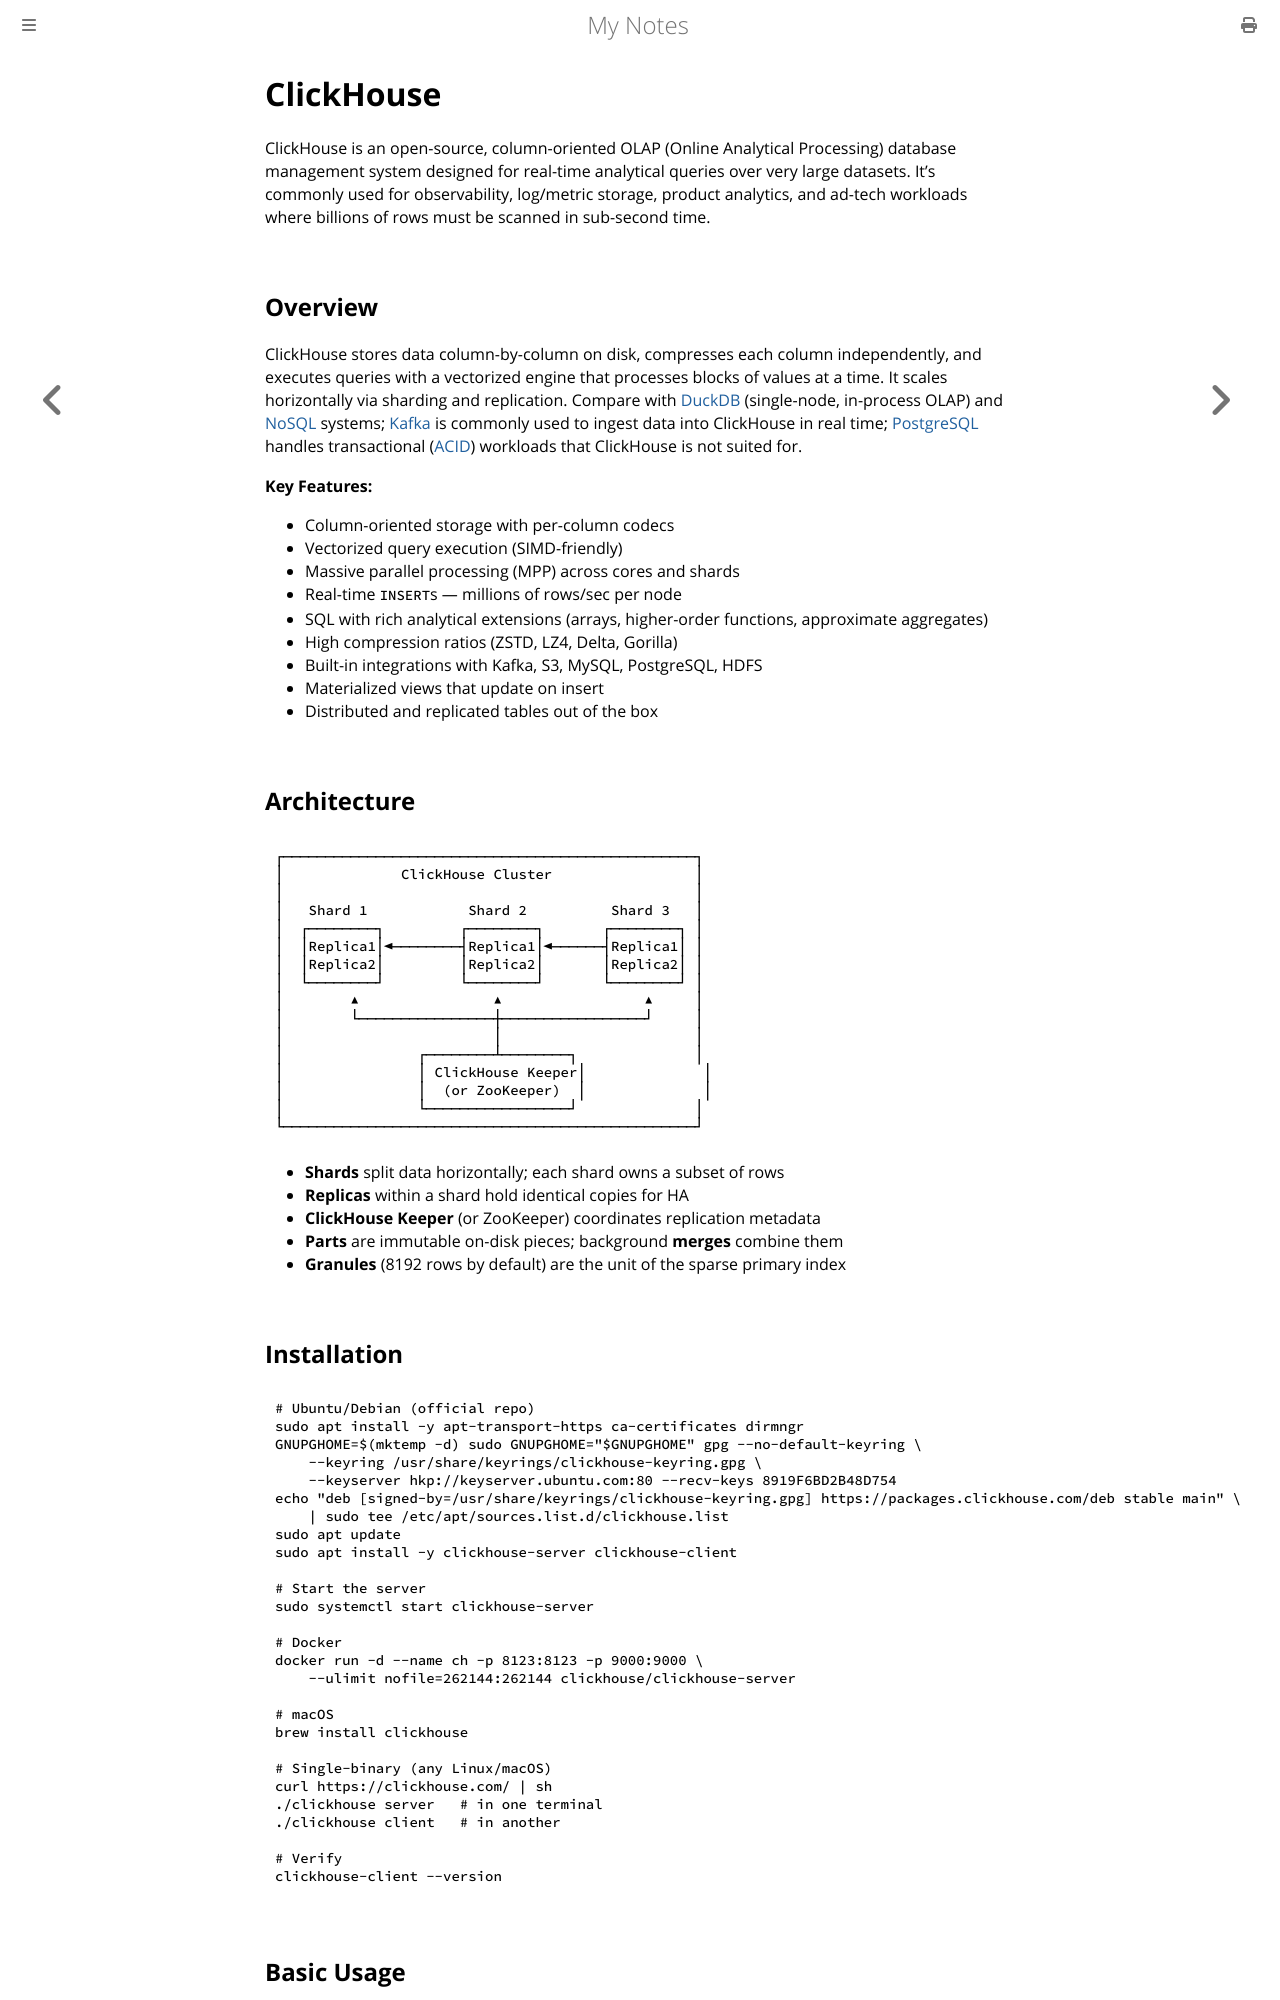

repository: paritystack/notes · page: databases/clickhouse.html · generator: mdbook

# ClickHouse

ClickHouse is an open-source, column-oriented OLAP (Online Analytical Processing) database management system designed for real-time analytical queries over very large datasets. It's commonly used for observability, log/metric storage, product analytics, and ad-tech workloads where billions of rows must be scanned in sub-second time.

## Overview

ClickHouse stores data column-by-column on disk, compresses each column independently, and executes queries with a vectorized engine that processes blocks of values at a time. It scales horizontally via sharding and replication. Compare with [DuckDB](duckdb.md) (single-node, in-process OLAP) and [NoSQL](nosql.md) systems; [Kafka](kafka.md) is commonly used to ingest data into ClickHouse in real time; [PostgreSQL](postgres.md) handles transactional ([ACID](acid_vs_base.md)) workloads that ClickHouse is not suited for.

**Key Features:**
- Column-oriented storage with per-column codecs
- Vectorized query execution (SIMD-friendly)
- Massive parallel processing (MPP) across cores and shards
- Real-time `INSERT`s — millions of rows/sec per node
- SQL with rich analytical extensions (arrays, higher-order functions, approximate aggregates)
- High compression ratios (ZSTD, LZ4, Delta, Gorilla)
- Built-in integrations with Kafka, S3, MySQL, PostgreSQL, HDFS
- Materialized views that update on insert
- Distributed and replicated tables out of the box

## Architecture

```
┌─────────────────────────────────────────────────┐
│              ClickHouse Cluster                 │
│                                                 │
│   Shard 1            Shard 2          Shard 3   │
│  ┌────────┐         ┌────────┐       ┌────────┐ │
│  │Replica1│◄────────┤Replica1│◄──────┤Replica1│ │
│  │Replica2│         │Replica2│       │Replica2│ │
│  └────────┘         └────────┘       └────────┘ │
│        ▲                ▲                 ▲     │
│        └────────────────┼─────────────────┘     │
│                         │                       │
│                ┌────────┴────────┐              │
│                │ ClickHouse Keeper│              │
│                │  (or ZooKeeper)  │              │
│                └─────────────────┘              │
└─────────────────────────────────────────────────┘
```

- **Shards** split data horizontally; each shard owns a subset of rows
- **Replicas** within a shard hold identical copies for HA
- **ClickHouse Keeper** (or ZooKeeper) coordinates replication metadata
- **Parts** are immutable on-disk pieces; background **merges** combine them
- **Granules** (8192 rows by default) are the unit of the sparse primary index
